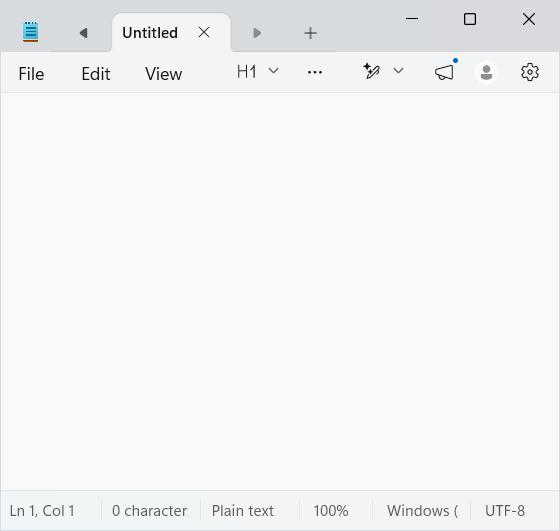
Workflow: Main

Step 1: Untitled - Notepad in window 'Untitled - Notepad' (notepad.exe)

Step 2: type "[CurrentRow("Name").ToString]" into the element in window 'Untitled - Notepad' (notepad.exe) (no picture)

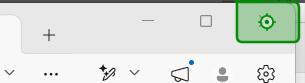
Step 3: click on the push button 'Close' in window '*Bhumika - Notepad' (notepad.exe)
